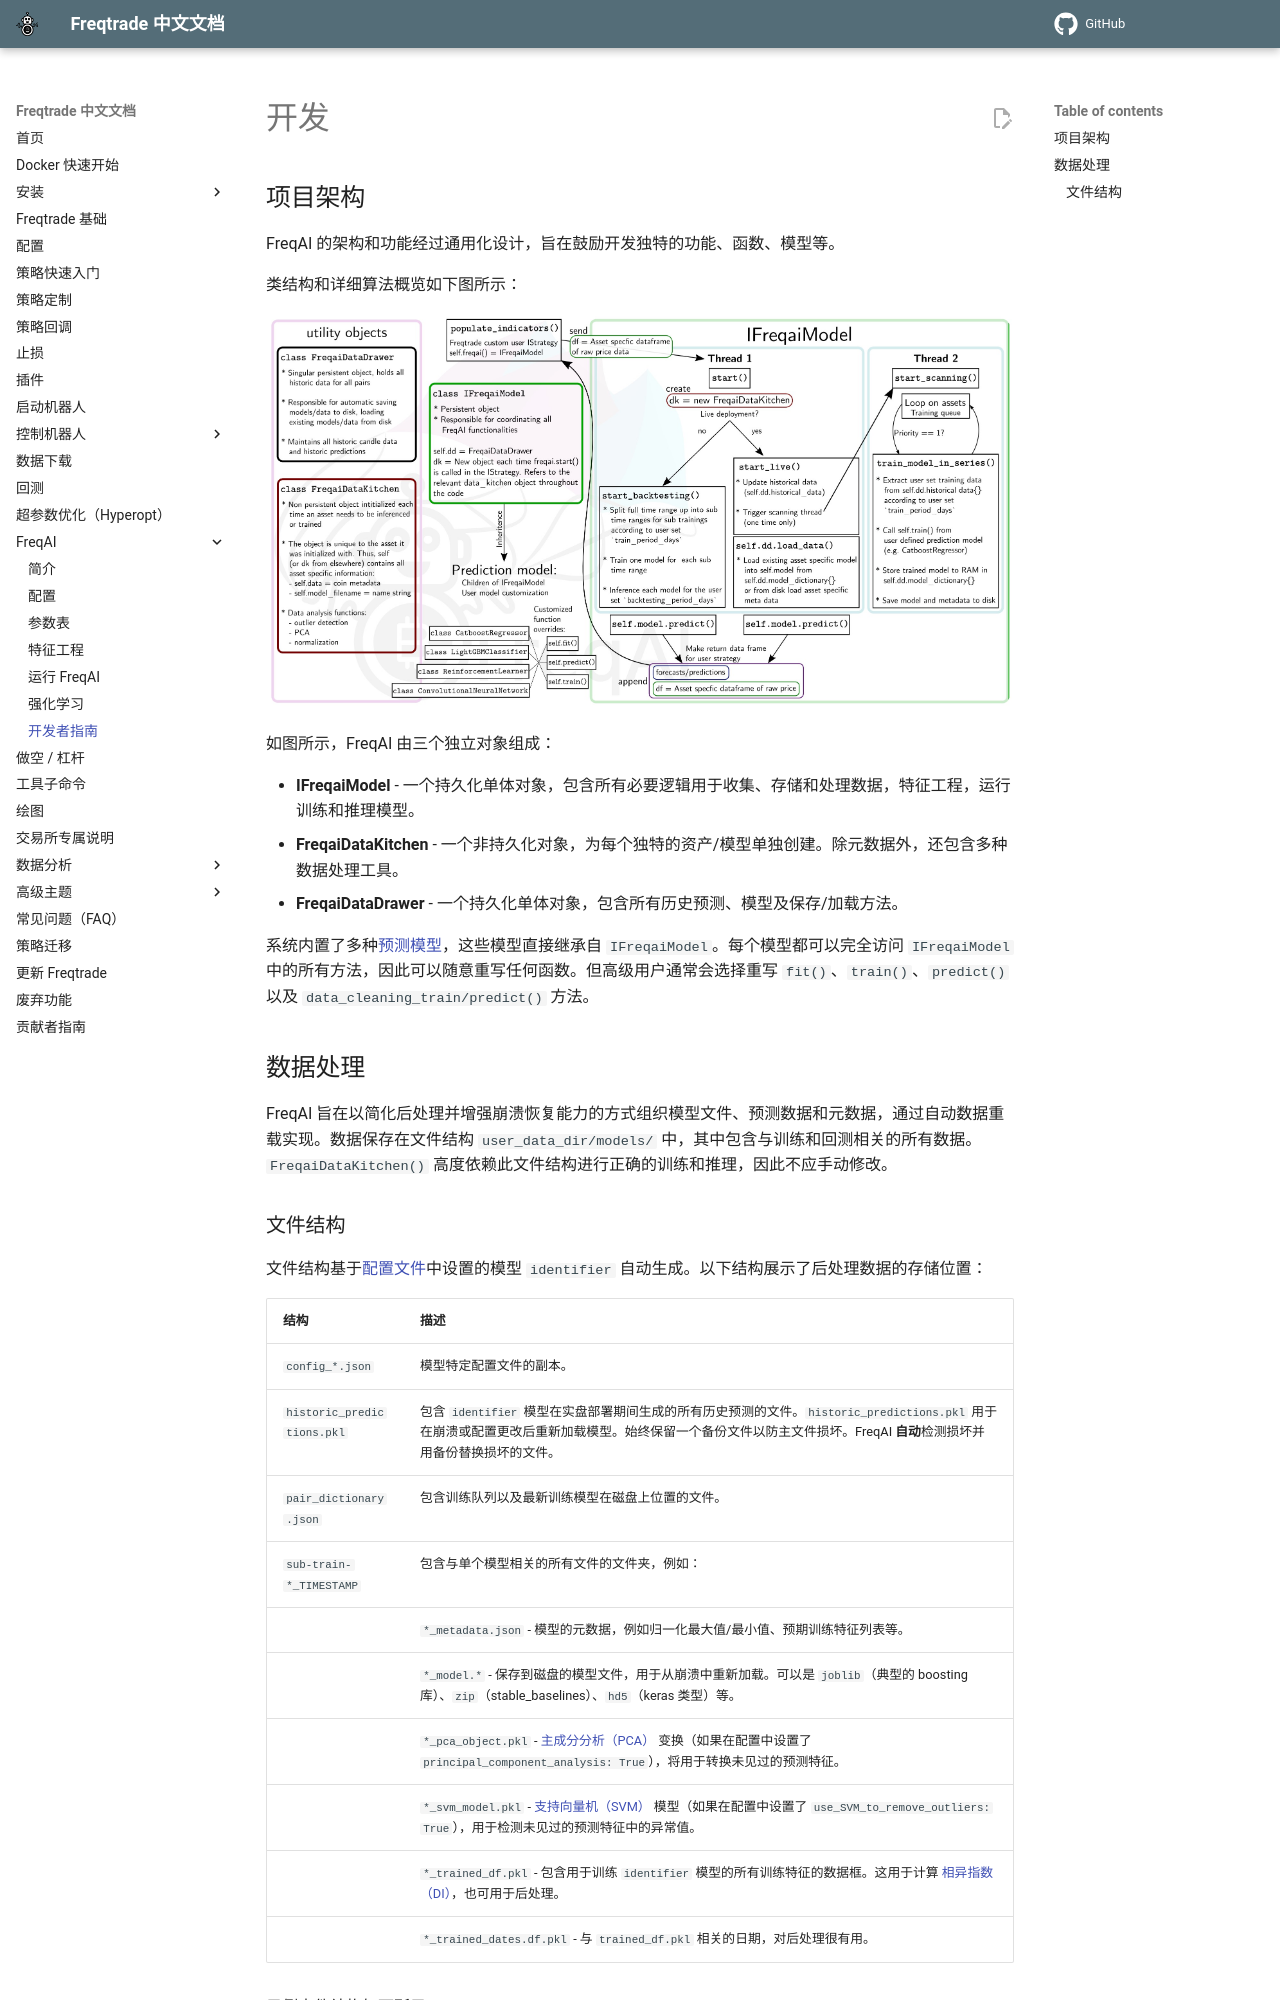

repository: zdocapp/freqtrade-zh · page: freqai-developers/index.html · generator: mkdocs

# 开发

## 项目架构

FreqAI 的架构和功能经过通用化设计，旨在鼓励开发独特的功能、函数、模型等。

类结构和详细算法概览如下图所示：

![image](assets/freqai_algorithm-diagram.jpg)

如图所示，FreqAI 由三个独立对象组成：

* **IFreqaiModel** - 一个持久化单体对象，包含所有必要逻辑用于收集、存储和处理数据，特征工程，运行训练和推理模型。
* **FreqaiDataKitchen** - 一个非持久化对象，为每个独特的资产/模型单独创建。除元数据外，还包含多种数据处理工具。
* **FreqaiDataDrawer** - 一个持久化单体对象，包含所有历史预测、模型及保存/加载方法。

系统内置了多种[预测模型](freqai-configuration.md#using-different-prediction-models)，这些模型直接继承自 `IFreqaiModel`。每个模型都可以完全访问 `IFreqaiModel` 中的所有方法，因此可以随意重写任何函数。但高级用户通常会选择重写 `fit()`、`train()`、`predict()` 以及 `data_cleaning_train/predict()` 方法。

## 数据处理

FreqAI 旨在以简化后处理并增强崩溃恢复能力的方式组织模型文件、预测数据和元数据，通过自动数据重载实现。数据保存在文件结构 `user_data_dir/models/` 中，其中包含与训练和回测相关的所有数据。`FreqaiDataKitchen()` 高度依赖此文件结构进行正确的训练和推理，因此不应手动修改。
